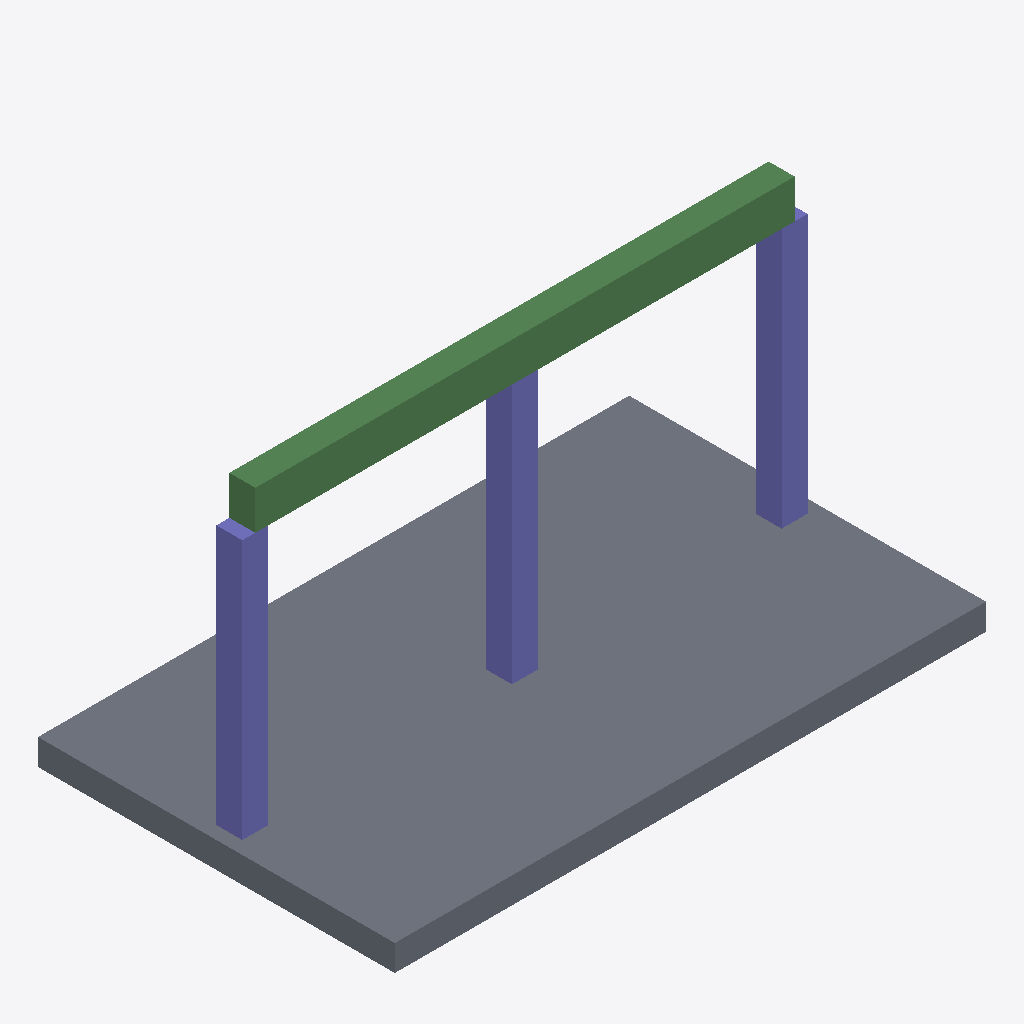
Isometric view of an IFC building model (IFC-SPF (STEP), schema IFC4, length unit millimetre), seen from the south-west, elements coloured by IFC class: 3 columns (violet), 2 beams (green), 1 slab (grey).
Extent 8.2 m × 5.0 m × 4.5 m (x, y, z). Elements (6): 3 IfcColumn, 2 IfcBeam, 1 IfcSlab.

HEADER;
FILE_DESCRIPTION(('ViewDefinition[DesignTransferView]'),'2;1');
FILE_NAME('/dev/null','2025-09-08T15:59:13+00:00',(''),(''),'IfcOpenShell 0.8.3.post2','IfcOpenShell 0.8.3.post2','Nobody');
FILE_SCHEMA(('IFC4'));
ENDSEC;
DATA;
#1=IFCPROJECT('3N0QXFhpH2kw8kBrbDs9z2',$,'DiTWP IFC [776] - 52203776',$,$,$,$,(#16),#5);
#6=IFCSITE('0$BkhIrKv3eQZrMJT7ieHO',$,'Site',$,$,$,$,$,$,$,$,$,$,$);
#7=IFCBUILDING('2M$WZmVPf6Cu4WGNWTNGH4',$,'Building',$,$,$,$,$,$,$,$,$);
#8=IFCBUILDINGSTOREY('0sn28jcwr2Aw8C9HducGrz',$,'Ground Floor',$,$,$,$,$,$,$);
#28=IFCSLAB('1Zz4RzzWX1VvX3brroK$Mx',$,'Slab_1',$,$,#40,#29,$,$);
#117=IFCBEAM('1mcLkhOj10KgNvq$nBYroH',$,'Beam_1',$,$,#128,#118,$,$);
#136=IFCBEAM('1PeCEuShPDM9CoPseGiDxS',$,'Beam_2',$,$,#147,#137,$,$);
#51=IFCCOLUMN('3x9uqEjovCqhkzKw3Gk4Zu',$,'C1',$,$,#62,#52,$,$);
#95=IFCCOLUMN('06odhi_c5EuezTJJxLofez',$,'C3',$,$,#106,#96,$,$);
#73=IFCCOLUMN('0t7geX9erDoerd6WTZEsD2',$,'C2',$,$,#84,#74,$,$);
ENDSEC;
